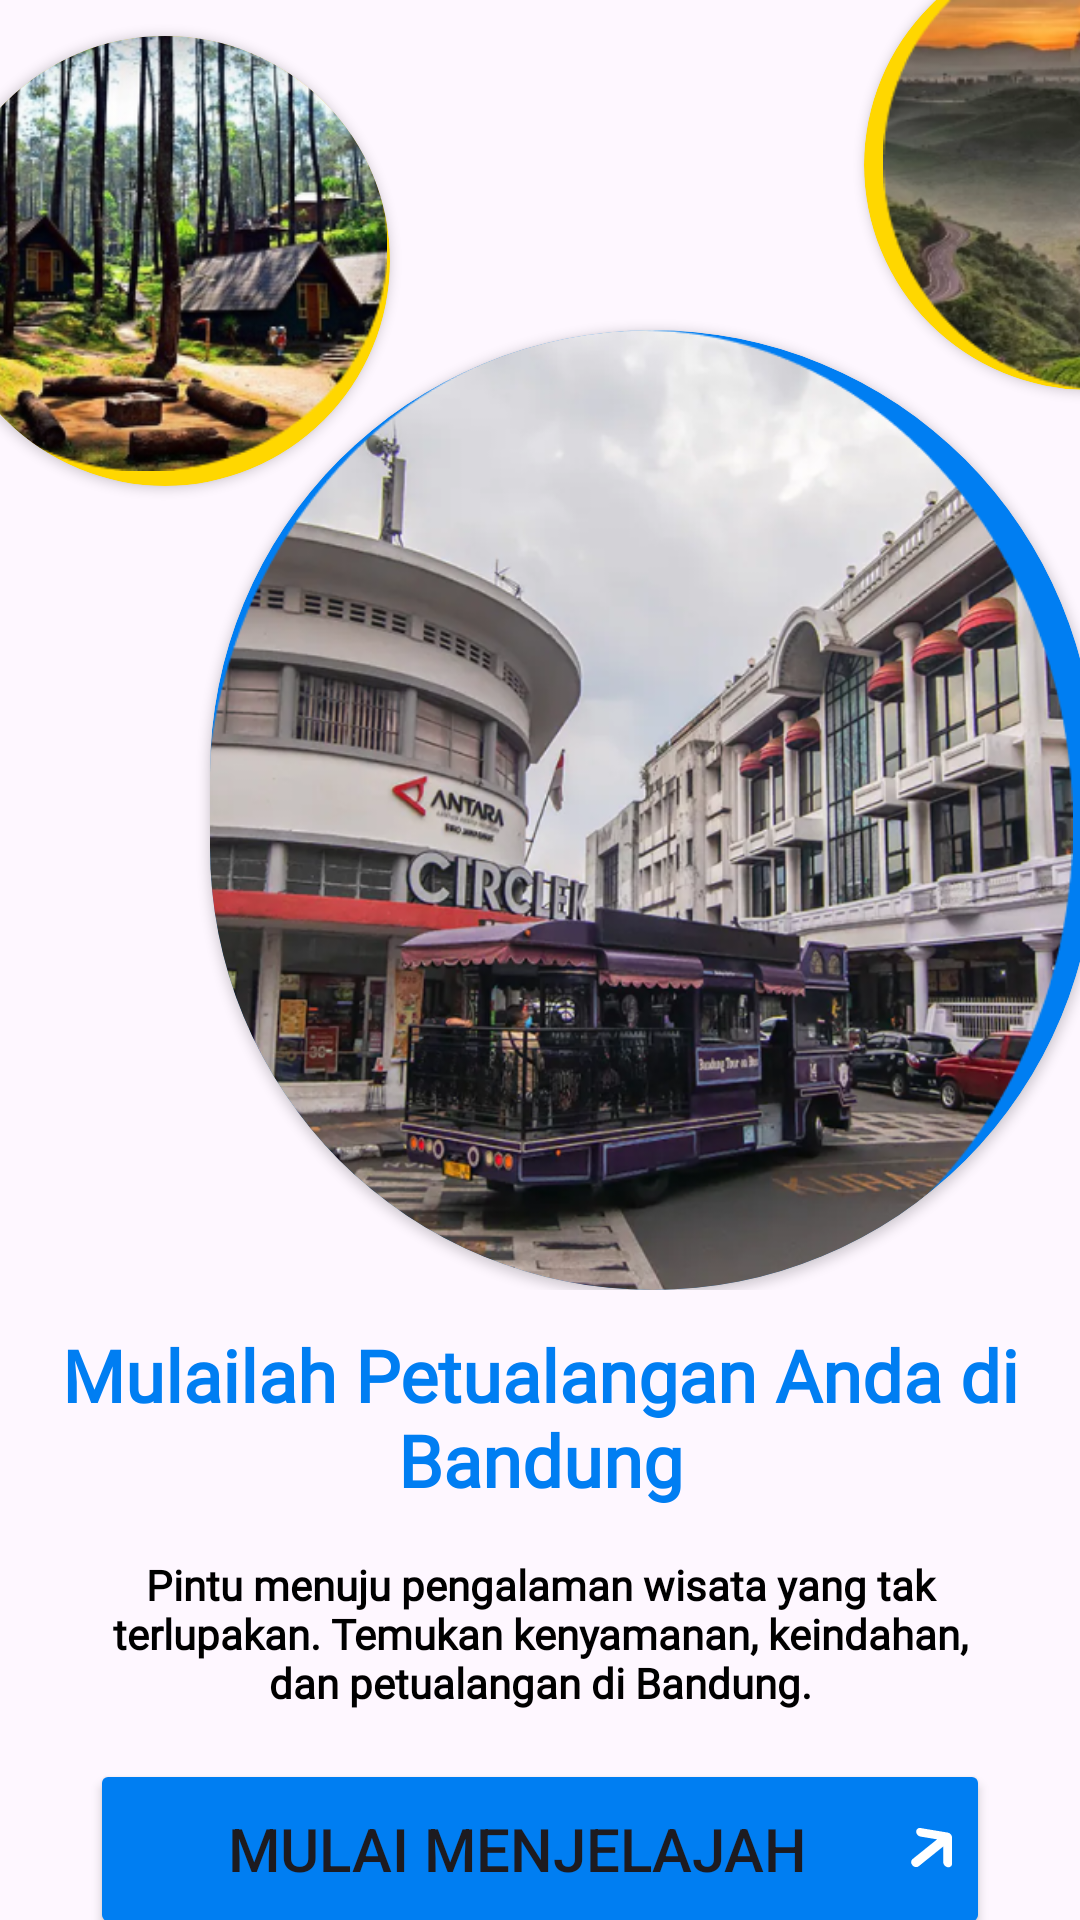

This screen was rendered from an Android layout file. Write that file and the resources it references.
<!-- AndroidManifest.xml: application theme Theme.TestTubesManual -->
<!-- res/layout/activity_welcome.xml -->
<?xml version="1.0" encoding="utf-8"?>
<RelativeLayout xmlns:android="http://schemas.android.com/apk/res/android"
    xmlns:app="http://schemas.android.com/apk/res-auto"
    xmlns:tools="http://schemas.android.com/tools"
    android:id="@+id/main"
    android:layout_width="match_parent"
    android:layout_height="match_parent"
    tools:context=".WelcomeActivity">

    <LinearLayout
        android:layout_width="match_parent"
        android:layout_height="match_parent"
        android:orientation="vertical">
        <RelativeLayout
            android:layout_width="match_parent"
            android:layout_height="430dp">
            <androidx.cardview.widget.CardView
                android:layout_width="150dp"
                android:layout_height="150dp"
                app:cardCornerRadius="100dp"
                android:translationX="-20dp"
                android:translationY="12dp"
                android:backgroundTint="#FFD700">
                <ImageView
                    android:layout_width="150dp"
                    android:layout_height="150dp"
                    android:src="@drawable/img_2"
                    android:translationY="-5dp"
                    android:translationX="6dp"/>
            </androidx.cardview.widget.CardView>

            <androidx.cardview.widget.CardView
                android:layout_width="150dp"
                android:layout_height="150dp"
                app:cardCornerRadius="100dp"
                android:translationX="288dp"
                android:translationY="-20dp"
                android:backgroundTint="#FFD700">
                <ImageView
                    android:layout_width="130dp"
                    android:layout_height="130dp"
                    android:src="@drawable/img_3"
                    android:translationY="20dp" />
            </androidx.cardview.widget.CardView>

            <androidx.cardview.widget.CardView
                android:layout_width="295dp"
                android:layout_height="320dp"
                app:cardCornerRadius="350dp"
                android:translationX="70dp"
                android:translationY="110dp"
                android:backgroundTint="#007EF2">
                <ImageView
                    android:layout_width="340dp"
                    android:layout_height="330dp"
                    android:src="@drawable/img_4"
                    android:translationX="-27dp" />
            </androidx.cardview.widget.CardView>
        </RelativeLayout>

        <TextView
            android:layout_width="330dp"
            android:layout_height="wrap_content"
            android:fontFamily="@font/nunito_extrabold"
            android:gravity="center"
            android:layout_gravity="center"
            android:layout_marginTop="12dp"
            android:text="Mulailah Petualangan Anda di Bandung"
            android:textColor="#007EF2"
            android:textSize="24sp"
            android:textStyle="bold"/>
        <TextView
            android:layout_width="300dp"
            android:layout_height="wrap_content"
            android:text="Pintu menuju pengalaman wisata yang tak terlupakan. Temukan kenyamanan, keindahan, dan petualangan di Bandung."
            android:gravity="center"
            android:layout_gravity="center"
            android:layout_marginTop="16dp"
            android:textStyle="bold"
            android:fontFamily="@font/nunito"
            android:textSize="14sp"
            android:textColor="#000000"/>

        <Button
            android:id="@+id/buttonLanjut"
            android:layout_width="300dp"
            android:layout_height="60dp"
            android:layout_marginTop="16dp"
            android:layout_gravity="center"
            android:text="Mulai Menjelajah"
            android:textSize="20sp"
            android:backgroundTint="#007EF2"
            android:drawableEnd="@drawable/welcom_button_icon"
            android:gravity="center"/>
    </LinearLayout>

</RelativeLayout>
<!-- resources referenced by this layout -->
<resources>
  <!-- drawable img_2: png bitmap (drawable, 118561 bytes) -->
  <!-- drawable img_3: png bitmap (drawable, 76151 bytes) -->
  <!-- drawable img_4: png bitmap (drawable, 595295 bytes) -->
  <!-- drawable welcom_button_icon (drawable) -->
  <?xml version="1.0" encoding="utf-8"?>
  <vector xmlns:android="http://schemas.android.com/apk/res/android"
      android:width="15dp"
      android:height="15dp"
      android:viewportHeight="13"
      android:viewportWidth="13">
      <path android:pathData="M0.976652 11.3486C1.21454 11.6205 1.53756 11.8049 1.87465 11.8613C2.21175 11.9176 2.53531 11.8413 2.77415 11.6491L9.9065 5.90896L9.89704 10.5056C9.908 10.828 10.0463 11.1548 10.2828 11.4171C10.5193 11.6793 10.8355 11.8567 11.1648 11.9118C11.4941 11.9668 11.8109 11.8953 12.0483 11.7122C12.2857 11.5291 12.4252 11.2488 12.4375 10.9303L12.4531 3.34698C12.4536 3.01902 12.3203 2.68221 12.0826 2.41052C11.8449 2.13883 11.5222 1.95448 11.1854 1.89797L3.39628 0.595886C3.22571 0.561509 3.05561 0.560731 2.89612 0.593598C2.73663 0.626466 2.59102 0.692306 2.46797 0.787191C2.34493 0.882076 2.24698 1.00406 2.17995 1.14587C2.11293 1.28768 2.07821 1.44641 2.07787 1.61259C2.07753 1.77876 2.11157 1.94898 2.17796 2.1131C2.24436 2.27721 2.34174 2.43185 2.46431 2.56779C2.58687 2.70373 2.73211 2.81819 2.89136 2.90434C3.0506 2.99049 3.22059 3.04657 3.39118 3.06922L8.11261 3.85848L0.980255 9.59858C0.483152 9.99865 0.481537 10.7826 0.976652 11.3486Z"
          android:fillColor="#FFFFFF"/>
  
  </vector>
  <style name="Theme.TestTubesManual" parent="Base.Theme.TestTubesManual" />
  <style name="Base.Theme.TestTubesManual" parent="Theme.Material3.DayNight.NoActionBar">
          
          
      </style>
</resources>
